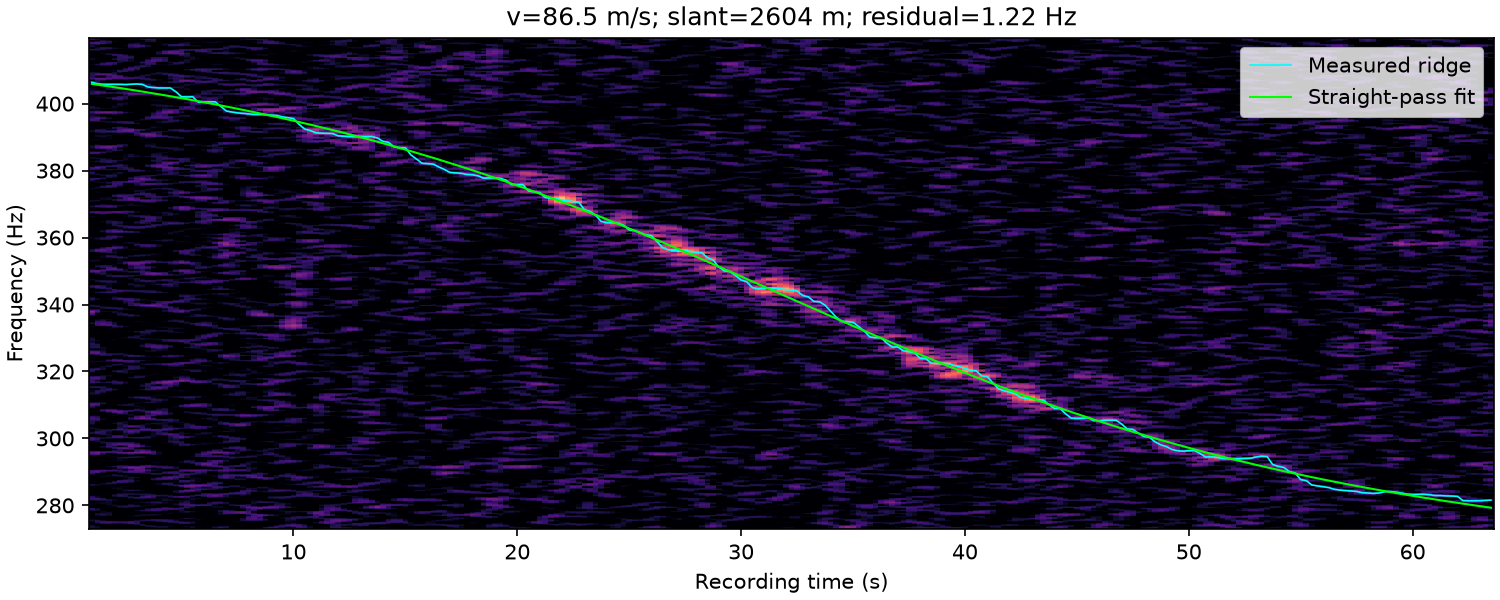

The table this chart was drawn from, first rows:
time_s, frequency_hz, weight
1.000000000000000000e+00, 4.063918324022122874e+02, 9.483434304014066729e-01
1.250000000000000000e+00, 4.059375000000000000e+02, 1.383122946422744803e+00
1.500000000000000000e+00, 4.057731592927919451e+02, 1.527303002101917606e+00
1.750000000000000000e+00, 4.057526362274193161e+02, 1.657700523809287896e+00
2.000000000000000000e+00, 4.057561373141692798e+02, 1.552558937936472594e+00
2.250000000000000000e+00, 4.057553842569874405e+02, 1.400858561926792811e+00
2.500000000000000000e+00, 4.057047938662502702e+02, 1.105125441669204456e+00
2.750000000000000000e+00, 4.058047872538748493e+02, 1.115582612225731962e+00
3.000000000000000000e+00, 4.058741196296178941e+02, 1.111893227923298033e+00
3.250000000000000000e+00, 4.057554629184342616e+02, 1.091644217317200960e+00
3.500000000000000000e+00, 4.049834883891455775e+02, 1.200688095589450555e+00
3.750000000000000000e+00, 4.048125000000000000e+02, 1.564872117458794953e+00
4.000000000000000000e+00, 4.046875000000000000e+02, 1.615845497242843765e+00
4.250000000000000000e+00, 4.046875000000000000e+02, 1.413733231235739574e+00
4.500000000000000000e+00, 4.046875000000000000e+02, 1.001222057642761065e+00
4.750000000000000000e+00, 4.035625000000000000e+02, 5.156819585065069989e-01
5.000000000000000000e+00, 4.020625000000000000e+02, 1.492042427317551434e+00
5.250000000000000000e+00, 4.020065252991649345e+02, 1.629821423732518371e+00
5.500000000000000000e+00, 4.020625000000000000e+02, 1.507228122622941147e+00
5.750000000000000000e+00, 4.004375000000000000e+02, 1.715727136689482624e+00
6.000000000000000000e+00, 4.004603342320179422e+02, 1.940943677051061744e+00
6.250000000000000000e+00, 4.005326435621532823e+02, 1.819212226254902864e+00
6.500000000000000000e+00, 4.005554426291280947e+02, 1.562033033859370645e+00
6.750000000000000000e+00, 3.992193700518494666e+02, 2.502498674179195470e-01
7.000000000000000000e+00, 3.978125000000000000e+02, 1.085352335479536912e+00
7.250000000000000000e+00, 3.974960809090416660e+02, 1.330955815205372872e+00
7.500000000000000000e+00, 3.972483508258470692e+02, 1.523649900092600040e+00
7.750000000000000000e+00, 3.971027745194384693e+02, 1.998815949729787489e+00
8.000000000000000000e+00, 3.969686285618921602e+02, 1.892357476878941291e+00
8.250000000000000000e+00, 3.967810113760180002e+02, 2.022621563600854877e+00
8.500000000000000000e+00, 3.967852833806088597e+02, 2.260517008820561280e+00
8.750000000000000000e+00, 3.966875000000000000e+02, 2.094736864396459897e+00
9.000000000000000000e+00, 3.965728897181076604e+02, 1.861889000261823801e+00
9.250000000000000000e+00, 3.964679904374003172e+02, 1.509491943549251314e+00
9.500000000000000000e+00, 3.960553741961699643e+02, 1.265696654965687173e+00
9.750000000000000000e+00, 3.958125000000000000e+02, 1.536111750737416681e+00
1.000000000000000000e+01, 3.955625000000000000e+02, 1.541021072268034864e+00
1.025000000000000000e+01, 3.938249343315625879e+02, 2.930501513397750224e-01
1.050000000000000000e+01, 3.924375000000000000e+02, 1.906282633757815370e+00
1.075000000000000000e+01, 3.919722256345966684e+02, 2.825602215764911218e+00
1.100000000000000000e+01, 3.913125000000000000e+02, 2.956938497563054824e+00
1.125000000000000000e+01, 3.911685182674361840e+02, 3.073321237330024935e+00
1.150000000000000000e+01, 3.911325266777277534e+02, 2.869903247278876801e+00
1.175000000000000000e+01, 3.910625000000000000e+02, 2.321412457015362918e+00
1.200000000000000000e+01, 3.903839714529062803e+02, 1.899720848421302399e+00
1.225000000000000000e+01, 3.902648326259044325e+02, 2.058178095445336808e+00
1.250000000000000000e+01, 3.901652489933067045e+02, 3.002203338083378803e+00
1.275000000000000000e+01, 3.901736421570813036e+02, 3.587573450479516701e+00
1.300000000000000000e+01, 3.901708067429060520e+02, 3.471806678533590595e+00
1.325000000000000000e+01, 3.901437176210492908e+02, 3.249081420088871575e+00
1.350000000000000000e+01, 3.901875000000000000e+02, 2.697434257626141196e+00
1.375000000000000000e+01, 3.897528355858881923e+02, 1.888692910797705737e+00
1.400000000000000000e+01, 3.887387718584581648e+02, 1.425338116135608901e+00
1.425000000000000000e+01, 3.884375000000000000e+02, 1.331859699444777112e+00
1.450000000000000000e+01, 3.870625000000000000e+02, 1.783584025235570580e+00
1.475000000000000000e+01, 3.868476888408540617e+02, 2.233889283484567834e+00
1.500000000000000000e+01, 3.868125000000000000e+02, 2.127746195667506335e+00
1.525000000000000000e+01, 3.846875000000000000e+02, 0.000000000000000000e+00
1.550000000000000000e+01, 3.834375000000000000e+02, 1.634003515687292962e+00
1.575000000000000000e+01, 3.821875000000000000e+02, 1.971702585054015522e+00
... 191 more rows
